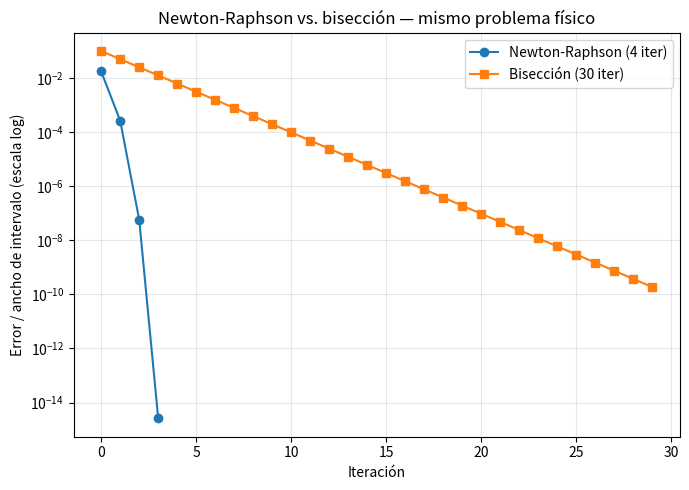

This chart was generated by the following Python code:
"""
Metodo de Newton-Raphson aplicado a un problema fisico sencillo: el mismo
problema del paracaidista resuelto antes con biseccion. Se busca el
coeficiente de arrastre c_d tal que la velocidad en t=4s sea 36 m/s.

v(t) = sqrt(g*m/c_d) * tanh( sqrt(g*c_d/m) * t )
f(c_d) = v(c_d) - v_objetivo

Formula de Newton:
    c_d_(n+1) = c_d_(n) - f(c_d_(n)) / f'(c_d_(n))

con la derivada (obtenida por regla de la cadena y simplificada):

    f'(c_d) = (1/(2*c_d)) * [ g*t / cosh^2(sqrt(g*c_d/m)*t) - v(c_d) ]
"""

import numpy as np
import matplotlib.pyplot as plt

g = 9.8
m = 68.1
t = 4.0
v_obj = 36.0


def v(cd):
    return np.sqrt(g * m / cd) * np.tanh(np.sqrt(g * cd / m) * t)


def f(cd):
    return v(cd) - v_obj


def fprime(cd):
    return (1 / (2 * cd)) * (g * t / np.cosh(np.sqrt(g * cd / m) * t)**2 - v(cd))


def newton_raphson(f, fprime, x0, tol=1e-10, max_iter=50):
    x = x0
    errores = []
    for it in range(max_iter):
        fx = f(x)
        x_nuevo = x - fx / fprime(x)
        error = abs(x_nuevo - x)
        errores.append(error)
        x = x_nuevo
        if error < tol:
            break
    return x, errores, it + 1


# ---------------------------------------------------------
# Resolver y comparar contra biseccion
# ---------------------------------------------------------
cd_newton, errores_newton, n_iter_newton = newton_raphson(f, fprime, x0=0.1)
print(f"Newton-Raphson: c_d = {cd_newton:.8f}  en {n_iter_newton} iteraciones")
print(f"Verificacion: v(4s) = {v(cd_newton):.6f} m/s (objetivo 36 m/s)")


def biseccion(f, a, b, tol=1e-10, max_iter=100):
    anchos = []
    for it in range(max_iter):
        c = (a + b) / 2
        anchos.append(b - a)
        if f(a) * f(c) < 0:
            b = c
        else:
            a = c
        if (b - a) < tol:
            break
    return (a + b) / 2, anchos, it + 1


cd_bis, anchos_bis, n_iter_bis = biseccion(f, 0.1, 0.2)
print(f"Bisección:      c_d = {cd_bis:.8f}  en {n_iter_bis} iteraciones")

# ---------------------------------------------------------
# Grafica comparativa de convergencia
# ---------------------------------------------------------
plt.figure(figsize=(7, 5))
plt.plot(errores_newton, 'o-', label=f"Newton-Raphson ({n_iter_newton} iter)")
plt.plot(anchos_bis, 's-', label=f"Bisección ({n_iter_bis} iter)")
plt.yscale('log')
plt.xlabel("Iteración")
plt.ylabel("Error / ancho de intervalo (escala log)")
plt.title("Newton-Raphson vs. bisección — mismo problema físico")
plt.legend()
plt.grid(True, which='both', alpha=0.3)
plt.tight_layout()
plt.savefig("newton_vs_biseccion.png", dpi=150)
plt.show()
